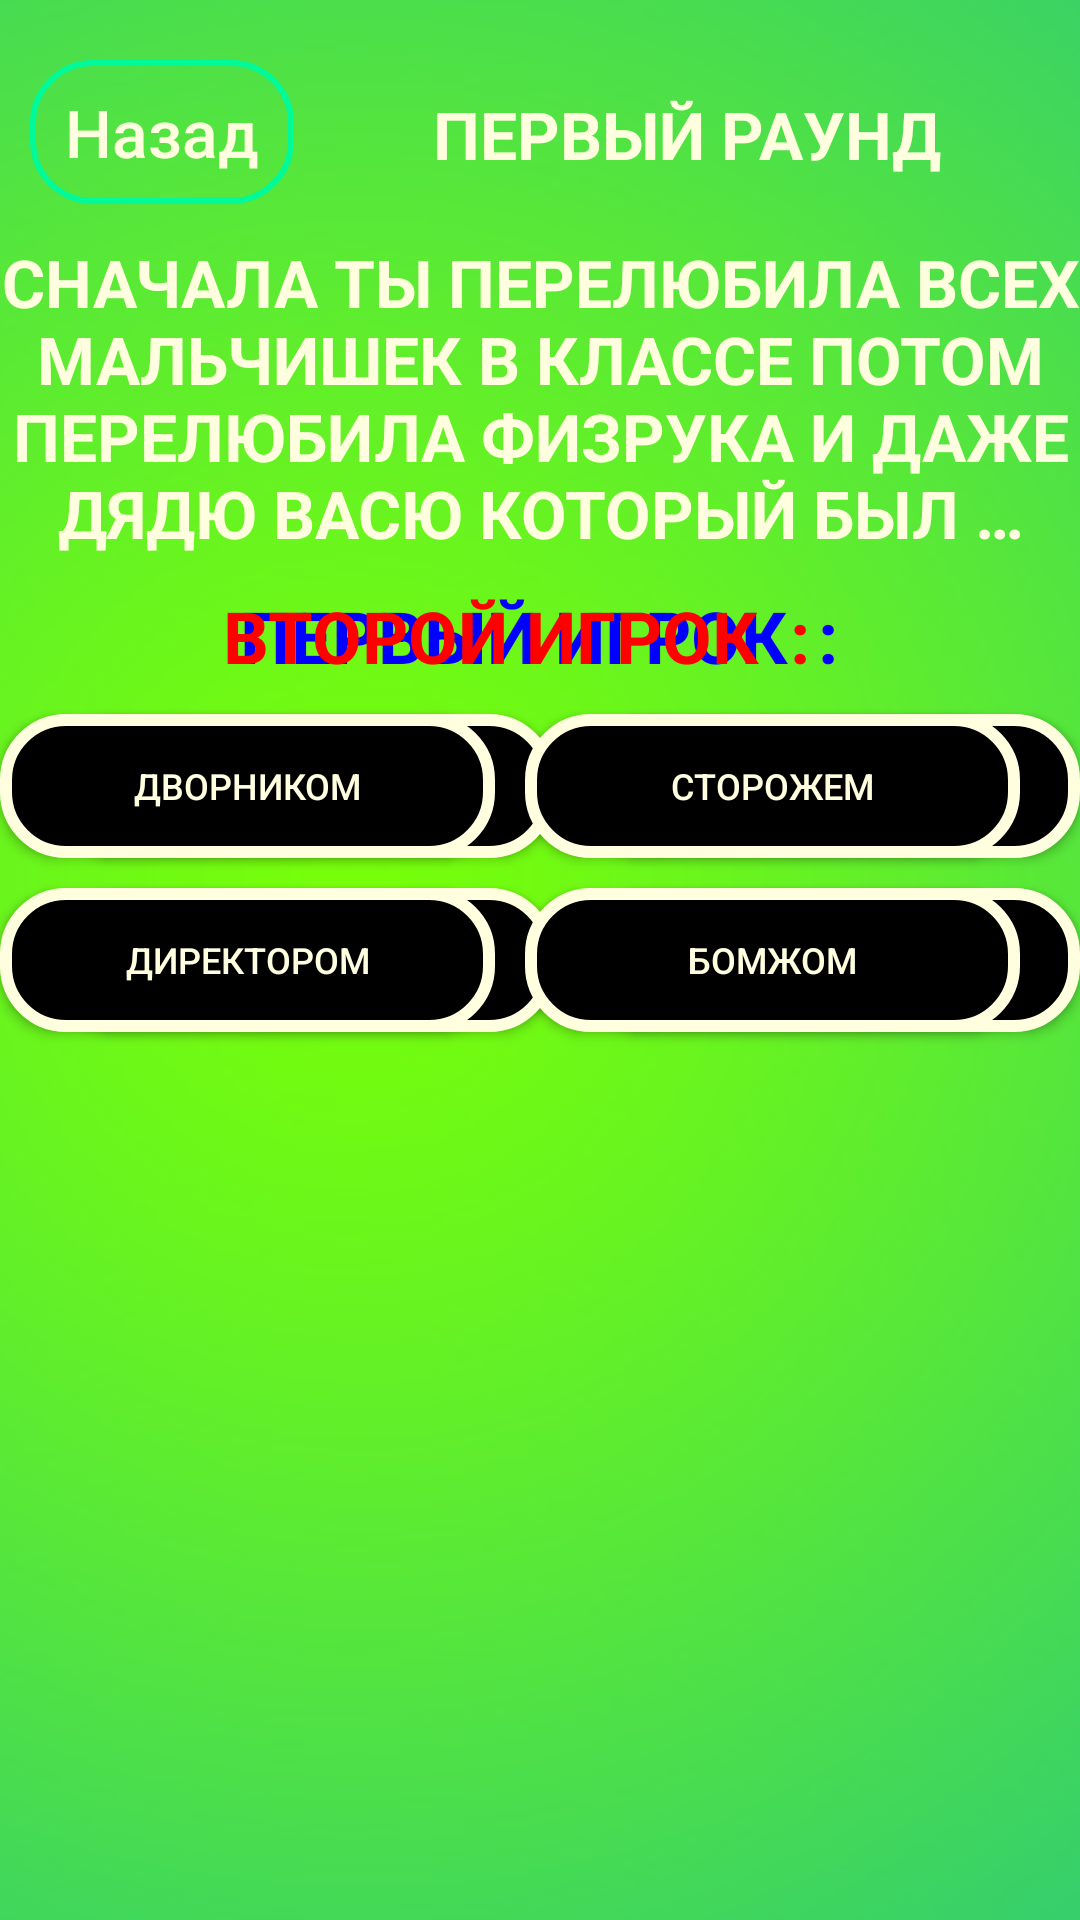

This screen was rendered from an Android layout file. Write that file and the resources it references.
<!-- AndroidManifest.xml: application theme Theme.Rifmobol2 -->
<!-- res/layout/fragment_multi_level.xml -->
<?xml version="1.0" encoding="utf-8"?>
<androidx.constraintlayout.widget.ConstraintLayout
    xmlns:android="http://schemas.android.com/apk/res/android"
    xmlns:app="http://schemas.android.com/apk/res-auto"
    xmlns:tools="http://schemas.android.com/tools"
    android:layout_width="match_parent"
    android:layout_height="match_parent"
    tools:context=".screen.multilevl.MultiLevelFragment">

    <ImageView
        android:id="@+id/menu_background"
        android:layout_width="match_parent"
        android:layout_height="match_parent"
        android:scaleType="centerCrop"
        android:src="@drawable/level1_background"
        app:layout_constraintBottom_toBottomOf="parent"
        app:layout_constraintEnd_toEndOf="parent"
        app:layout_constraintStart_toStartOf="parent"
        app:layout_constraintTop_toTopOf="parent"
        tools:ignore="contentDescription" />

    <Button
        android:id="@+id/button_back"
        android:layout_width="wrap_content"
        android:layout_height="wrap_content"
        android:layout_marginStart="10dp"
        android:layout_marginTop="20dp"
        android:background="@drawable/button_stroke_olive_press_lightseagreen"
        android:paddingLeft="5dp"
        android:paddingRight="5dp"
        android:text="@string/back"
        android:textAllCaps="false"
        android:textColor="@color/light_yellow"
        android:textSize="22sp"
        app:layout_constraintStart_toStartOf="parent"
        app:layout_constraintTop_toTopOf="parent" />

    <TextView
        android:id="@+id/text_levels"
        android:layout_width="0dp"
        android:layout_height="wrap_content"
        android:layout_marginTop="20dp"
        android:layout_weight="1"
        android:gravity="center"
        android:padding="10dp"
        android:text="@string/raund1"
        android:textAllCaps="true"
        android:textColor="@color/light_yellow"
        android:textSize="22sp"
        android:textStyle="bold"
        app:layout_constraintEnd_toEndOf="parent"
        app:layout_constraintStart_toEndOf="@+id/button_back"
        app:layout_constraintTop_toTopOf="parent" />

    <LinearLayout
        android:id="@+id/linearLayoutMulti"
        android:layout_width="match_parent"
        android:layout_height="wrap_content"
        android:layout_marginTop="10dp"
        android:orientation="horizontal"
        app:layout_constraintEnd_toEndOf="parent"
        app:layout_constraintStart_toStartOf="parent"
        app:layout_constraintTop_toBottomOf="@+id/text_levels">

        <TextView
            android:id="@+id/couplet_text"
            android:layout_width="match_parent"
            android:layout_height="match_parent"
            android:gravity="center"
            android:text="@string/lvlcouplet1"
            android:textAllCaps="true"
            android:textColor="@color/light_yellow"
            android:textSize="22sp"
            android:textStyle="bold" />
    </LinearLayout>

    <TextView
        android:id="@+id/tvPlayer1"
        android:layout_width="wrap_content"
        android:layout_height="wrap_content"
        android:layout_gravity="center"
        android:layout_marginStart="80dp"
        android:layout_marginTop="10dp"
        android:text="@string/player1"
        android:textAllCaps="true"
        android:textColor="@color/blue"
        android:textSize="24sp"
        android:textStyle="bold"
        app:layout_constraintStart_toStartOf="parent"
        app:layout_constraintTop_toBottomOf="@+id/linearLayoutMulti" />

    <TextView
        android:id="@+id/tvColonP1"
        android:layout_width="wrap_content"
        android:layout_height="wrap_content"
        android:layout_gravity="center"
        android:layout_marginStart="10dp"
        android:layout_marginTop="10dp"
        android:text="@string/colon"
        android:textAllCaps="true"
        android:textColor="@color/blue"
        android:textSize="24sp"
        android:textStyle="bold"
        app:layout_constraintStart_toEndOf="@+id/tvPlayer1"
        app:layout_constraintTop_toBottomOf="@+id/linearLayoutMulti" />

    <TextView
        android:id="@+id/scoree1"
        android:layout_width="wrap_content"
        android:layout_height="wrap_content"
        android:layout_gravity="center"
        android:layout_marginStart="10dp"
        android:layout_marginTop="10dp"
        android:textAllCaps="true"
        android:textColor="@color/blue"
        android:textSize="24sp"
        android:textStyle="bold"
        app:layout_constraintStart_toEndOf="@+id/tvColonP1"
        app:layout_constraintTop_toBottomOf="@+id/linearLayoutMulti"
        tools:text="@string/scoree" />

    <TextView
        android:id="@+id/tvPlayer2"
        android:layout_width="wrap_content"
        android:layout_height="wrap_content"
        android:layout_gravity="center"
        android:layout_marginTop="10dp"
        android:layout_marginEnd="10dp"
        android:text="@string/player2"
        android:textAllCaps="true"
        android:textColor="@color/red"
        android:textSize="24sp"
        android:textStyle="bold"
        app:layout_constraintEnd_toStartOf="@+id/tvColonP2"
        app:layout_constraintTop_toBottomOf="@+id/linearLayoutMulti" />


    <TextView
        android:id="@+id/tvColonP2"
        android:layout_width="wrap_content"
        android:layout_height="wrap_content"
        android:layout_gravity="center"
        android:layout_marginTop="10dp"
        android:layout_marginEnd="10dp"
        android:text="@string/colon"
        android:textAllCaps="true"
        android:textColor="@color/red"
        android:textSize="24sp"
        android:textStyle="bold"
        app:layout_constraintEnd_toStartOf="@+id/scoree2"
        app:layout_constraintTop_toBottomOf="@+id/linearLayoutMulti" />

    <TextView
        android:id="@+id/scoree2"
        android:layout_width="wrap_content"
        android:layout_height="wrap_content"
        android:layout_gravity="center"
        android:layout_marginTop="10dp"
        android:layout_marginEnd="80dp"
        android:textAllCaps="true"
        android:textColor="@color/red"
        android:textSize="24sp"
        android:textStyle="bold"
        app:layout_constraintEnd_toEndOf="parent"
        app:layout_constraintTop_toBottomOf="@+id/linearLayoutMulti"
        tools:text="@string/scoree" />

    <Button
        android:id="@+id/p1btn_left_up"
        android:layout_width="165dp"
        android:layout_height="wrap_content"
        android:layout_marginStart="20dp"
        android:layout_marginTop="10dp"
        android:layout_weight="1"
        android:background="@drawable/style_btn_stroke_white_black"
        android:gravity="center"
        android:text="@string/lvl1textone"
        android:textColor="@color/light_yellow"
        android:textSize="12sp"
        app:layout_constraintStart_toStartOf="parent"
        app:layout_constraintTop_toBottomOf="@+id/tvPlayer1" />

    <Button
        android:id="@+id/p1btn_right_up"
        android:layout_width="165dp"
        android:layout_height="wrap_content"
        android:layout_marginStart="20dp"
        android:layout_marginTop="10dp"
        android:layout_weight="1"
        android:background="@drawable/style_btn_stroke_white_black"
        android:textColor="@color/light_yellow"
        android:gravity="center"
        android:text="@string/lvl1texttwo"
        android:textSize="12sp"
        app:layout_constraintStart_toStartOf="parent"
        app:layout_constraintTop_toBottomOf="@+id/barrier" />

    <Button
        android:id="@+id/p1btn_left_bottom"
        android:layout_width="165dp"
        android:layout_height="wrap_content"
        android:layout_marginStart="10dp"
        android:layout_marginTop="10dp"
        android:layout_weight="1"
        android:background="@drawable/style_btn_stroke_white_black"
        android:textColor="@color/light_yellow"
        android:gravity="center"
        android:text="@string/lvl1textthree"
        android:textSize="12sp"
        app:layout_constraintStart_toEndOf="@+id/p1btn_left_up"
        app:layout_constraintTop_toBottomOf="@+id/tvPlayer1" />

    <Button
        android:id="@+id/p1btn_right_bottom"
        android:layout_width="165dp"
        android:layout_height="wrap_content"
        android:layout_marginStart="10dp"
        android:layout_marginTop="10dp"
        android:layout_weight="1"
        android:background="@drawable/style_btn_stroke_white_black"
        android:textColor="@color/light_yellow"
        android:gravity="center"
        android:text="@string/lvl1textfour"
        android:textSize="12sp"
        app:layout_constraintStart_toEndOf="@+id/p1btn_right_up"
        app:layout_constraintTop_toBottomOf="@+id/barrier" />

    <Button
        android:id="@+id/p2btn_left_up"
        android:layout_width="165dp"
        android:layout_height="wrap_content"
        android:layout_marginTop="10dp"
        android:layout_marginEnd="10dp"
        android:layout_weight="1"
        android:background="@drawable/style_btn_stroke_white_black"
        android:gravity="center"
        android:text="@string/lvl1textone"
        android:textColor="@color/light_yellow"
        android:textSize="12sp"
        app:layout_constraintEnd_toStartOf="@+id/p2btn_left_bottom"
        app:layout_constraintTop_toBottomOf="@+id/tvPlayer2" />

    <Button
        android:id="@+id/p2btn_right_up"
        android:layout_width="165dp"
        android:layout_height="wrap_content"
        android:layout_marginTop="10dp"
        android:layout_marginEnd="10dp"
        android:layout_weight="1"
        android:background="@drawable/style_btn_stroke_white_black"
        android:textColor="@color/light_yellow"
        android:gravity="center"
        android:text="@string/lvl1texttwo"
        android:textSize="12sp"
        app:layout_constraintEnd_toStartOf="@+id/p2btn_right_bottom"
        app:layout_constraintTop_toBottomOf="@+id/barrier" />

    <Button
        android:id="@+id/p2btn_left_bottom"
        android:layout_width="165dp"
        android:layout_height="wrap_content"
        android:layout_marginTop="10dp"
        android:layout_marginEnd="20dp"
        android:layout_weight="1"
        android:background="@drawable/style_btn_stroke_white_black"
        android:gravity="center"
        android:text="@string/lvl1textthree"
        android:textColor="@color/light_yellow"
        android:textSize="12sp"
        app:layout_constraintEnd_toEndOf="parent"
        app:layout_constraintTop_toBottomOf="@+id/tvPlayer2" />

    <Button
        android:id="@+id/p2btn_right_bottom"
        android:layout_width="165dp"
        android:layout_height="wrap_content"
        android:layout_marginTop="10dp"
        android:layout_marginEnd="20dp"
        android:layout_weight="1"
        android:background="@drawable/style_btn_stroke_white_black"
        android:textColor="@color/light_yellow"
        android:gravity="center"
        android:text="@string/lvl1textfour"
        android:textSize="12sp"
        app:layout_constraintEnd_toEndOf="parent"
        app:layout_constraintTop_toBottomOf="@+id/barrier" />

    <androidx.constraintlayout.widget.Barrier
        android:id="@+id/barrier"
        android:layout_width="0dp"
        android:layout_height="0dp"
        app:barrierDirection="bottom"
        app:constraint_referenced_ids="p1btn_left_up,p1btn_left_bottom, p2btn_left_up, p2btn_left_bottom" />

</androidx.constraintlayout.widget.ConstraintLayout>
<!-- resources referenced by this layout -->
<resources>
  <color name="blue">#0000FF</color>
  <color name="light_yellow">#FFFFE0</color>
  <color name="red">#FF0000</color>
  <!-- drawable button_stroke_olive_press_lightseagreen (drawable) -->
  <?xml version="1.0" encoding="utf-8"?>
  <selector xmlns:android="http://schemas.android.com/apk/res/android">
      <item android:state_pressed="false" android:drawable="@drawable/style_btn_stroke_olive"/>
      <item android:state_pressed="true" android:drawable="@drawable/style_btn_stroke_olive_press_lightseagreen"/>
  </selector>
  <!-- drawable level1_background: jpg bitmap (drawable, 105549 bytes) -->
  <!-- drawable style_btn_stroke_white_black (drawable) -->
  <?xml version="1.0" encoding="utf-8"?>
  <shape xmlns:android="http://schemas.android.com/apk/res/android">
      <stroke android:width="4dp" android:color="@color/light_yellow"/>
      <corners android:radius="20dp"/>
      <solid android:color="@color/black"/>
  </shape>
  <string name="back">Назад</string>
  
      //Один Игрок
  <string name="colon">:</string>
  <string name="lvl1textfour">Бомжом</string>
  <string name="lvl1textone">Дворником</string>
  <string name="lvl1textthree">Сторожем</string>
  <string name="lvl1texttwo">Директором</string>
  <string name="lvlcouplet1">"Сначала ты перелюбила всех мальчишек в классе потом перелюбила физрука и даже дядю васю который был …"</string>
  <string name="player1">Первый Игрок</string>
  <string name="player2">Второй Игрок</string>
  <string name="raund1">Первый Раунд</string>
  <string name="scoree">0</string>
  <style name="Theme.Rifmobol2" parent="android:Theme.Material.Light.NoActionBar" />
  <!-- drawable style_btn_stroke_olive (drawable) -->
  <?xml version="1.0" encoding="utf-8"?>
  <shape xmlns:android="http://schemas.android.com/apk/res/android">
      <stroke android:width="2dp" android:color="@color/medium_spring_green"/>
      <corners android:radius="20dp"/>
  </shape>
  <!-- drawable style_btn_stroke_olive_press_lightseagreen (drawable) -->
  <?xml version="1.0" encoding="utf-8"?>
  <shape xmlns:android="http://schemas.android.com/apk/res/android">
      <stroke android:width="2dp" android:color="@color/olive"/>
      <corners android:radius="20dp"/>
      <solid android:color="@color/light_sea_green"/>
  </shape>
  <color name="black">#000000</color>
  <color name="medium_spring_green">#00FA9A</color>
  <color name="olive">#808000</color>
  <color name="light_sea_green">#20B2AA</color>
</resources>
